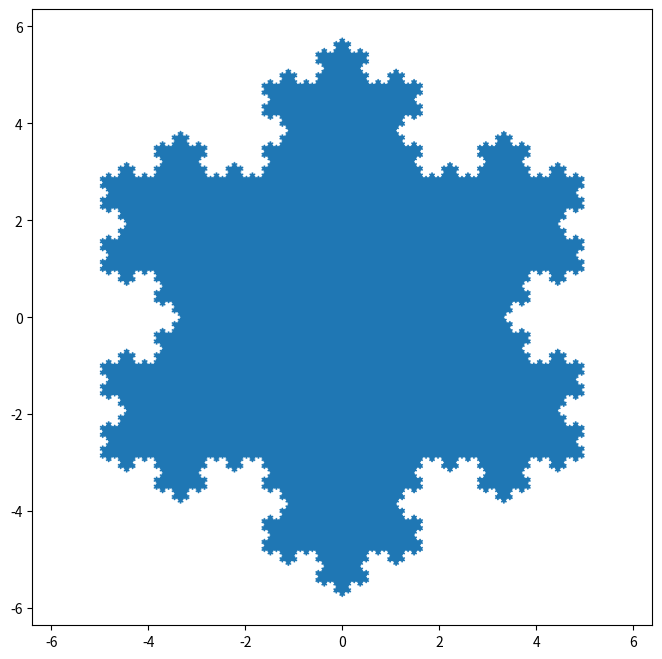

Source code (Python):
import matplotlib.pyplot as plt
import numpy as np

def koch_snowflake(order, scale=10):
    """
    Return two lists x, y of point coordinates of the Koch snowflake.

    Parameters
    ----------
    order : int
        The recursion depth.
    scale : float
        The extent of the snowflake (edge length of the base triangle).
    """
    def _koch_snowflake_complex(order):
        if order == 0:
            # initial triangle
            angles = np.array([0, 120, 240]) + 90
            return scale / np.sqrt(3) * np.exp(np.deg2rad(angles) * 1j)
        else:
            ZR = 0.5 - 0.5j * np.sqrt(3) / 3

            p1 = _koch_snowflake_complex(order - 1)  # start points
            p2 = np.roll(p1, shift=-1)  # end points
            dp = p2 - p1  # connection vectors

            new_points = np.empty(len(p1) * 4, dtype=np.complex128)
            new_points[::4] = p1
            new_points[1::4] = p1 + dp / 3
            new_points[2::4] = p1 + dp * ZR
            new_points[3::4] = p1 + dp / 3 * 2
            return new_points

    points = _koch_snowflake_complex(order)
    x, y = points.real, points.imag
    return x, y

 
x, y = koch_snowflake(order=8)
plt.figure(figsize=(8, 8))
plt.axis('equal')
plt.fill(x, y)
plt.savefig("koch_snowflake.pdf", dpi=300)
plt.show()
